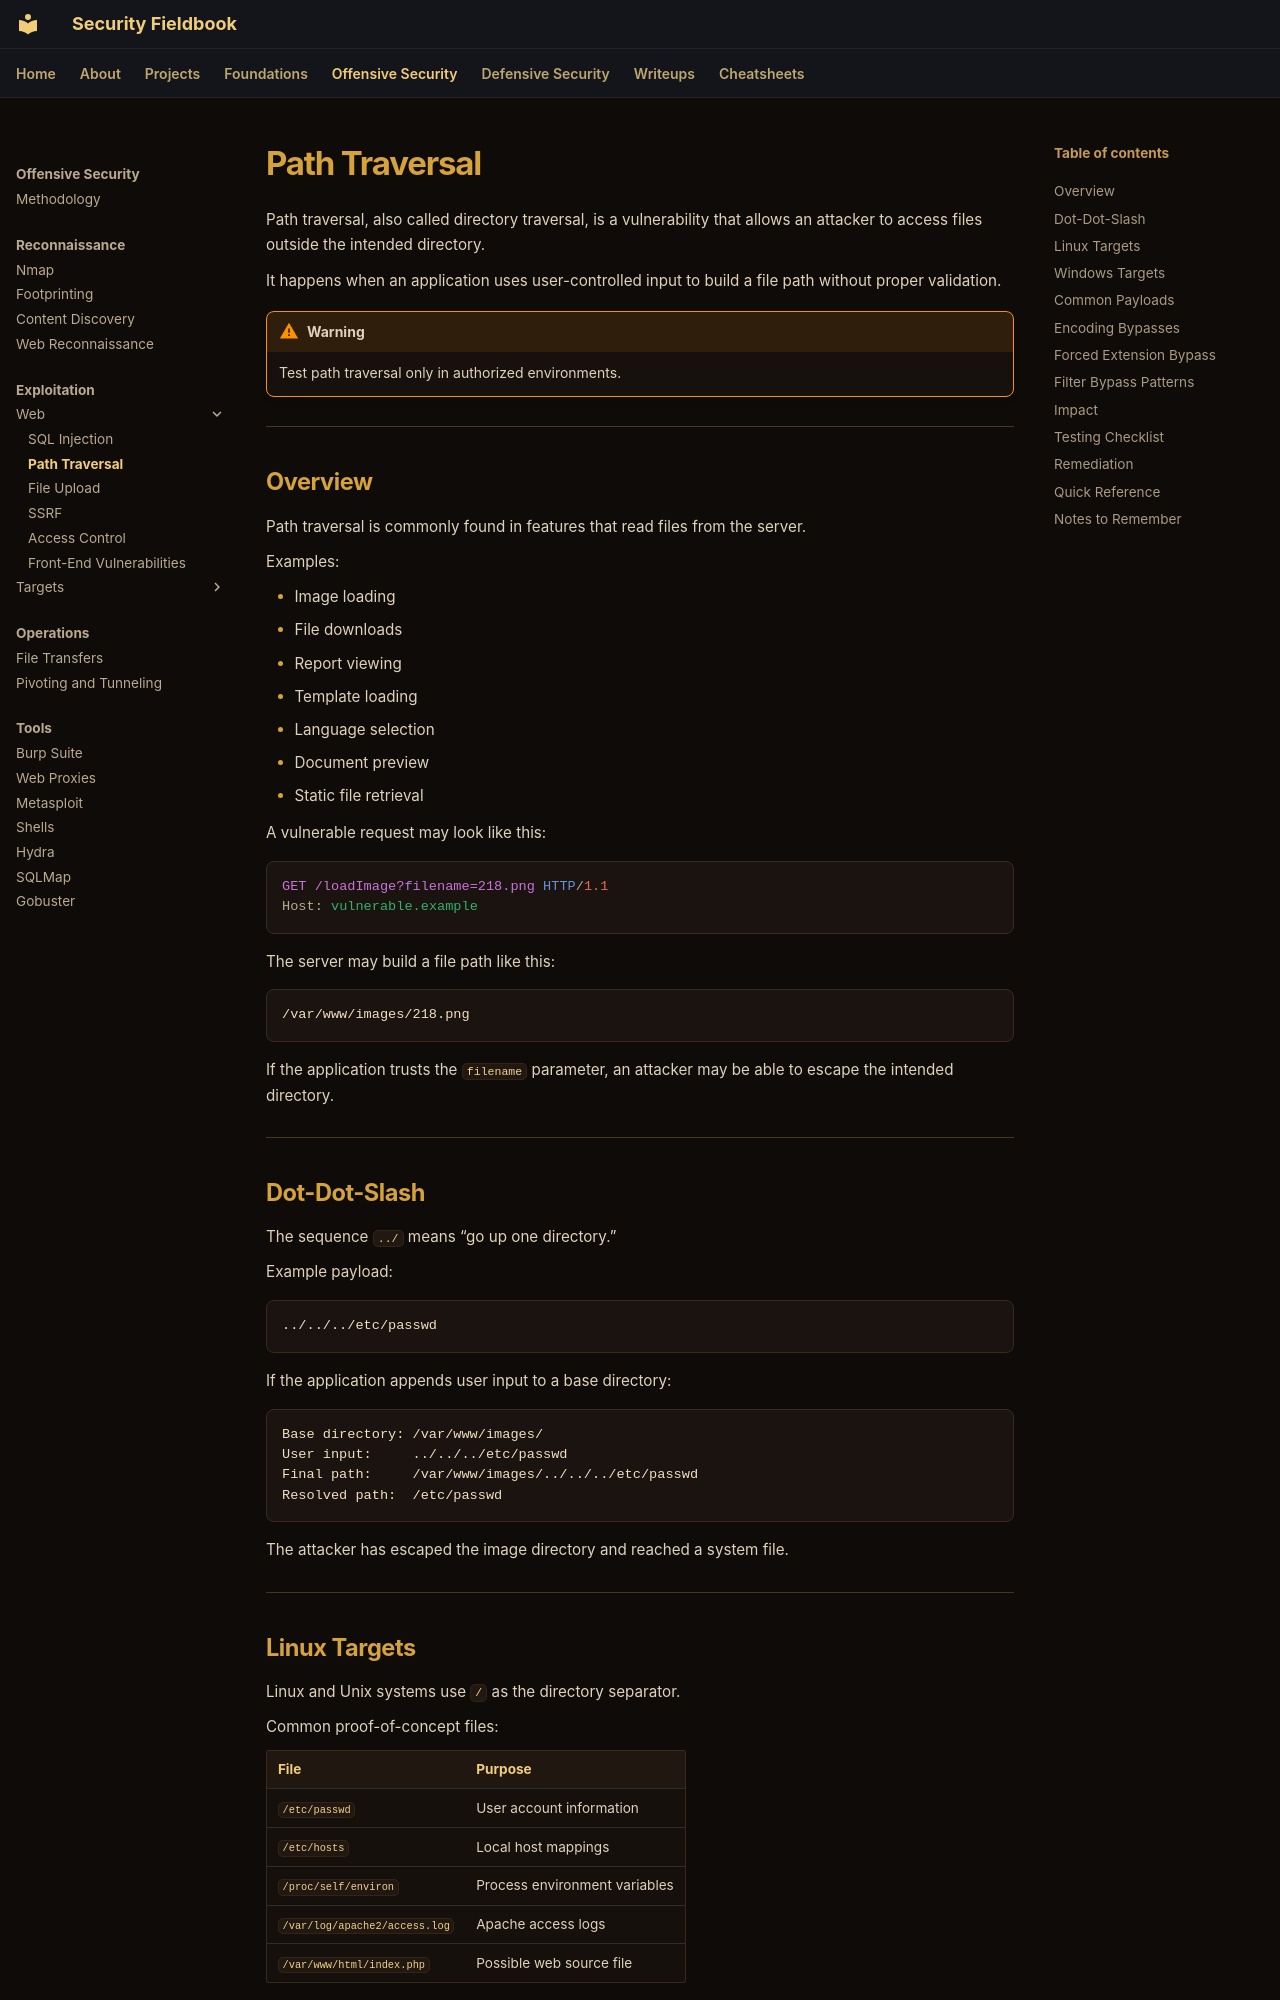

repository: ch0kan/security-fieldbook · page: offensive/exploitation/web/path-traversal/index.html · generator: mkdocs

# Path Traversal

Path traversal, also called directory traversal, is a vulnerability that allows an attacker to access files outside the intended directory.

It happens when an application uses user-controlled input to build a file path without proper validation.

!!! warning
    Test path traversal only in authorized environments.

---

## Overview

Path traversal is commonly found in features that read files from the server.

Examples:

- Image loading
- File downloads
- Report viewing
- Template loading
- Language selection
- Document preview
- Static file retrieval

A vulnerable request may look like this:

```http
GET /loadImage?filename=218.png HTTP/1.1
Host: vulnerable.example
```

The server may build a file path like this:

```text
/var/www/images/218.png
```

If the application trusts the `filename` parameter, an attacker may be able to escape the intended directory.

---

## Dot-Dot-Slash

The sequence `../` means “go up one directory.”

Example payload:

```text
../../../etc/passwd
```

If the application appends user input to a base directory:

```text
Base directory: /var/www/images/
User input:     ../../../etc/passwd
Final path:     /var/www/images/../../../etc/passwd
Resolved path:  /etc/passwd
```

The attacker has escaped the image directory and reached a system file.

---
